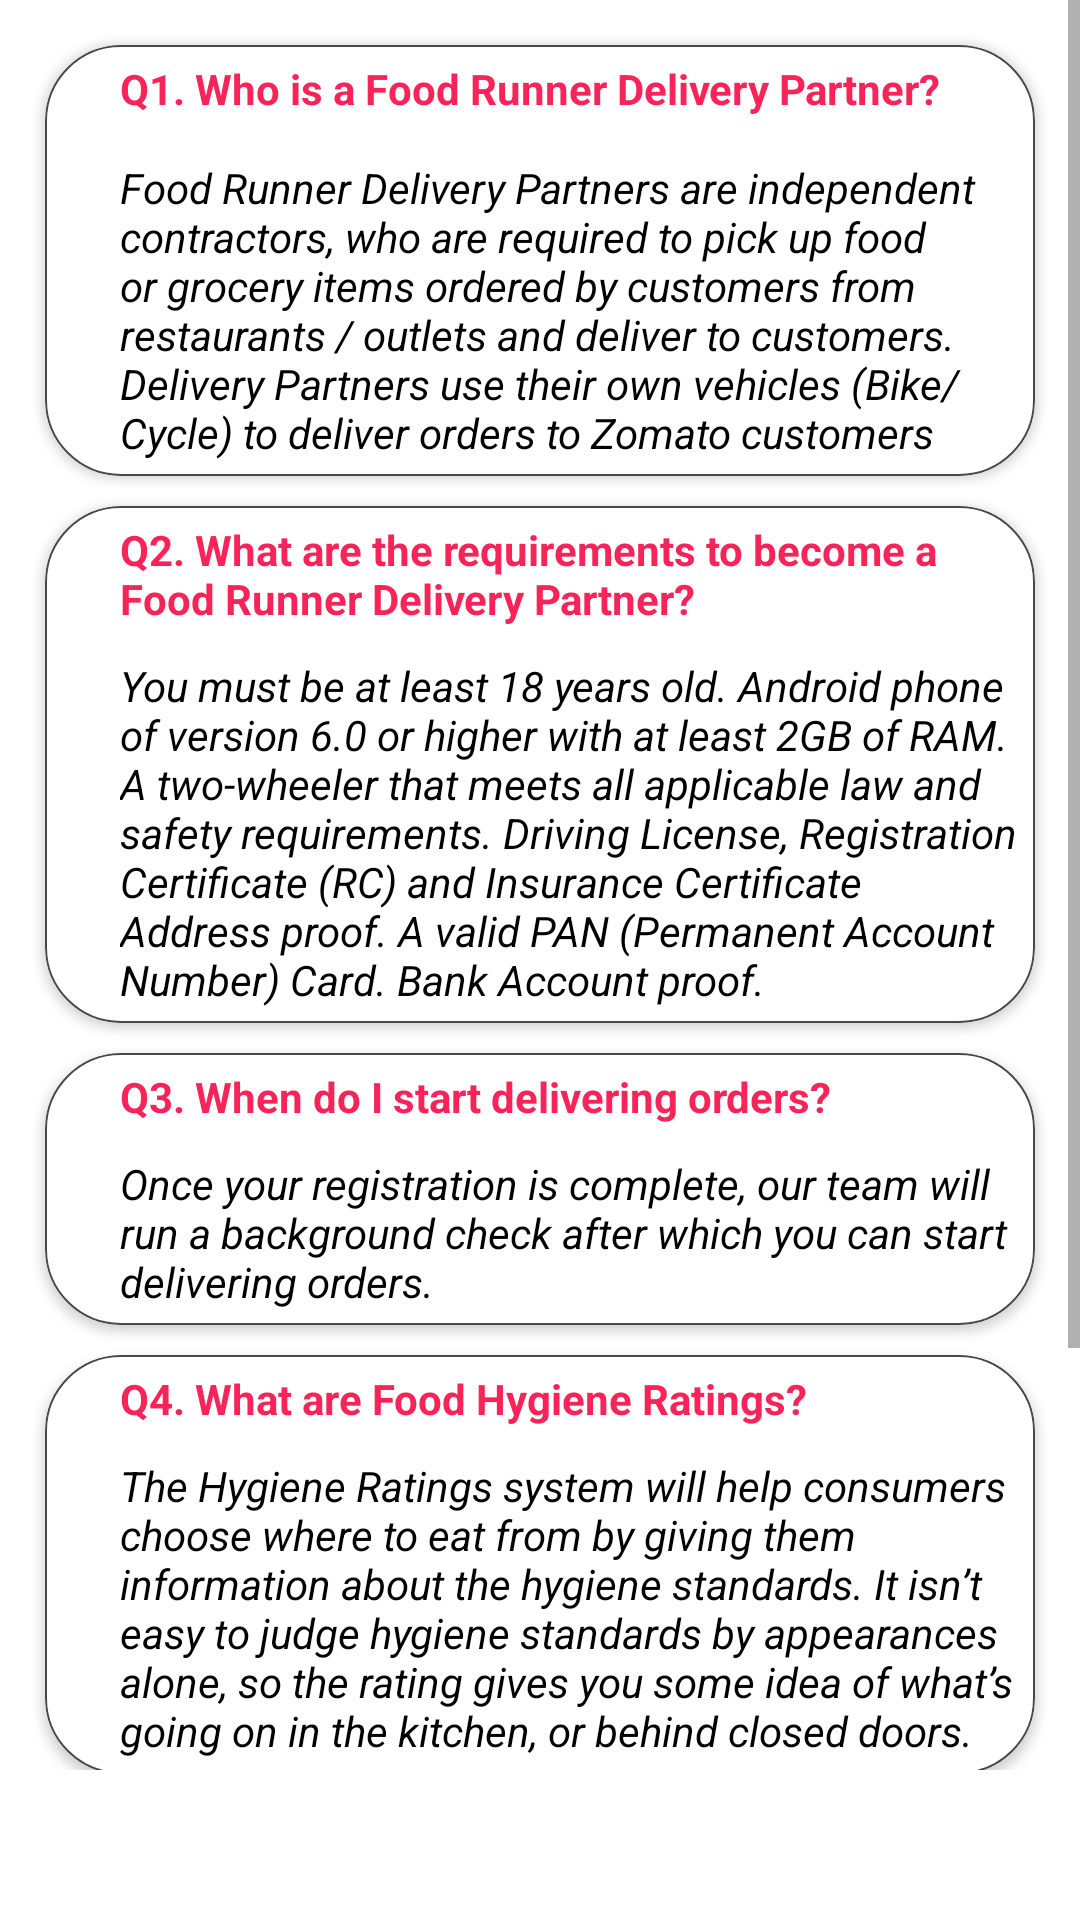

The Android layout XML behind this screen, and the referenced resources:
<!-- AndroidManifest.xml: application theme Theme.FoodRunner -->
<!-- res/layout/fragment_faq.xml -->
<?xml version="1.0" encoding="utf-8"?>
<ScrollView
    xmlns:android="http://schemas.android.com/apk/res/android"
    xmlns:tools="http://schemas.android.com/tools"
    android:paddingBottom="50dp"
    android:layout_width="match_parent"
    android:layout_height="wrap_content">
<LinearLayout
    android:layout_width="match_parent"
    android:layout_height="wrap_content"
    xmlns:app="http://schemas.android.com/apk/res-auto"
    android:orientation="vertical"
    android:padding="10dp"
    tools:context=".FaqFragment">

    
    <androidx.cardview.widget.CardView
        android:layout_width="match_parent"
        android:elevation="5dp"
        android:layout_margin="5dp"
        app:cardCornerRadius="25dp"
        android:layout_marginTop="8dp"
        android:background="@drawable/faq_background"
        android:layout_height="wrap_content">
        <LinearLayout
            android:layout_width="match_parent"
            android:orientation="vertical"
            android:background="@drawable/faq_background"
            android:layout_height="match_parent">
            <TextView
                android:layout_width="match_parent"
                android:layout_height="wrap_content"
                android:textColor="#F62459"
                android:textStyle="bold"
                android:padding="5dp"
                android:text="Q1. Who is a Food Runner Delivery Partner?"
                />
            <TextView
                android:padding="5dp"
                android:textStyle="italic"
                android:textColor="@color/black"
                android:layout_marginTop="4dp"
                android:layout_width="match_parent"
                android:layout_height="wrap_content"
                android:text="Food Runner Delivery Partners are independent contractors, who are required to pick up food or grocery items ordered by customers from restaurants / outlets and deliver to customers. Delivery Partners use their own vehicles (Bike/Cycle) to deliver orders to Zomato customers"
                />

        </LinearLayout>

    </androidx.cardview.widget.CardView>

    <androidx.cardview.widget.CardView
        android:layout_width="match_parent"
        android:layout_margin="5dp"
        android:elevation="5dp"
        android:layout_marginTop="8dp"
        app:cardCornerRadius="25dp"
        android:layout_height="wrap_content">
        <LinearLayout
            android:layout_width="match_parent"
            android:orientation="vertical"
            android:background="@drawable/faq_background"
            android:layout_height="match_parent">
            <TextView
                android:layout_width="match_parent"
                android:layout_height="wrap_content"
                android:textColor="#F62459"
                android:textStyle="bold"
                android:padding="5dp"
                android:text="Q2. What are the requirements to become a Food Runner Delivery Partner?"
                />
            <TextView
                android:padding="5dp"
                android:textStyle="italic"
                android:textColor="@color/black"
                android:layout_width="match_parent"
                android:layout_height="wrap_content"
                android:text="You must be at least 18 years old.
Android phone of version 6.0 or higher with at least 2GB of RAM.
A two-wheeler that meets all applicable law and safety requirements.
Driving License, Registration Certificate (RC) and Insurance Certificate
Address proof.
A valid PAN (Permanent Account Number) Card.
Bank Account proof."
                />

        </LinearLayout>

    </androidx.cardview.widget.CardView>

    <androidx.cardview.widget.CardView
        android:layout_width="match_parent"
        android:layout_margin="5dp"
        android:elevation="5dp"
        app:cardCornerRadius="25dp"
        android:layout_marginTop="8dp"
        android:layout_height="wrap_content">
        <LinearLayout
            android:layout_width="match_parent"
            android:orientation="vertical"
            android:background="@drawable/faq_background"
            android:layout_height="match_parent">
            <TextView
                android:layout_width="match_parent"
                android:layout_height="wrap_content"
                android:textColor="#F62459"
                android:textStyle="bold"
                android:padding="5dp"
                android:text="Q3. When do I start delivering orders?"
                />
            <TextView
                android:padding="5dp"
                android:textStyle="italic"
                android:textColor="@color/black"
                android:layout_width="match_parent"
                android:layout_height="wrap_content"
                android:text="Once your registration is complete, our team will run a background check after which you can start delivering orders."
                />

        </LinearLayout>

    </androidx.cardview.widget.CardView>

    <androidx.cardview.widget.CardView
        android:layout_width="match_parent"
        android:layout_margin="5dp"
        android:elevation="5dp"
        app:cardCornerRadius="25dp"
        android:layout_marginTop="8dp"
        android:layout_height="wrap_content">
        <LinearLayout
            android:layout_width="match_parent"
            android:orientation="vertical"
            android:background="@drawable/faq_background"
            android:layout_height="match_parent">
            <TextView
                android:layout_width="match_parent"
                android:layout_height="wrap_content"
                android:textColor="#F62459"
                android:textStyle="bold"
                android:padding="5dp"
                android:text="Q4. What are Food Hygiene Ratings?"
                />
            <TextView
                android:padding="5dp"
                android:textStyle="italic"
                android:textColor="@color/black"
                android:layout_width="match_parent"
                android:layout_height="wrap_content"
                android:text="The Hygiene Ratings system will help consumers choose where to eat from by giving them information about the hygiene standards. It isn’t easy to judge hygiene standards by appearances alone, so the rating gives you some idea of what’s going on in the kitchen, or behind closed doors."
                />

        </LinearLayout>

    </androidx.cardview.widget.CardView>

    <androidx.cardview.widget.CardView
        android:layout_width="match_parent"
        android:layout_margin="5dp"
        android:elevation="5dp"
        android:layout_marginTop="8dp"
        app:cardCornerRadius="25dp"
        android:layout_height="wrap_content">
        <LinearLayout
            android:layout_width="match_parent"
            android:orientation="vertical"
            android:background="@drawable/faq_background"
            android:layout_height="match_parent">
            <TextView
                android:layout_width="match_parent"
                android:layout_height="wrap_content"
                android:textColor="#F62459"
                android:textStyle="bold"
                android:padding="5dp"
                android:text="Q5. Do I have to pay to start using the app??"
                />
            <TextView
                android:padding="5dp"
                android:textStyle="italic"
                android:textColor="@color/black"
                android:layout_width="match_parent"
                android:layout_height="wrap_content"
                android:text="No, Zomato for Business is a free app. All features within the app are also free."
                />

        </LinearLayout>

    </androidx.cardview.widget.CardView>

    <androidx.cardview.widget.CardView
        android:layout_width="match_parent"
        android:layout_margin="5dp"
        android:elevation="5dp"
        app:cardCornerRadius="25dp"
        android:layout_marginTop="8dp"
        android:layout_height="wrap_content">
        <LinearLayout
            android:layout_width="match_parent"
            android:orientation="vertical"
            android:background="@drawable/faq_background"
            android:layout_height="match_parent">
            <TextView
                android:layout_width="match_parent"
                android:layout_height="wrap_content"
                android:textColor="#F62459"
                android:textStyle="bold"
                android:padding="5dp"
                android:text="Q6. What are Food Hygiene Ratings?"
                />
            <TextView
                android:padding="5dp"
                android:textStyle="italic"
                android:textColor="@color/black"
                android:layout_width="match_parent"
                android:layout_height="wrap_content"
                android:text="The Hygiene Ratings system will help consumers choose where to eat from by giving them information about the hygiene standards. It isn’t easy to judge hygiene standards by appearances alone, so the rating gives you some idea of what’s going on in the kitchen, or behind closed doors."
                />

        </LinearLayout>

    </androidx.cardview.widget.CardView>

</LinearLayout>
</ScrollView>
<!-- resources referenced by this layout -->
<resources>
  <color name="black">#FF000000</color>
  <!-- drawable faq_background (drawable) -->
  <?xml version="1.0" encoding="utf-8"?>
  <shape android:shape="rectangle" xmlns:android="http://schemas.android.com/apk/res/android">
      <corners android:radius="25dp"/>
      <padding android:left="20dp"/>
      <stroke android:color="#484848"
          android:width="0.5dp"
          />
  </shape>
  <style name="Theme.FoodRunner" parent="Theme.MaterialComponents.DayNight.NoActionBar">
          
          <item name="colorPrimary">#242424</item>
          <item name="colorPrimaryVariant">#242424</item>
          <item name="colorOnPrimary">@color/white</item>
          
          <item name="colorSecondary">@color/teal_200</item>
          <item name="colorSecondaryVariant">@color/teal_700</item>
          <item name="colorOnSecondary">@color/black</item>
          
          <item name="android:statusBarColor" tools:targetApi="l">?attr/colorPrimaryVariant</item>
          
      </style>
  <color name="white">#FFFFFFFF</color>
  <color name="teal_200">#FF03DAC5</color>
  <color name="teal_700">#FF018786</color>
</resources>
